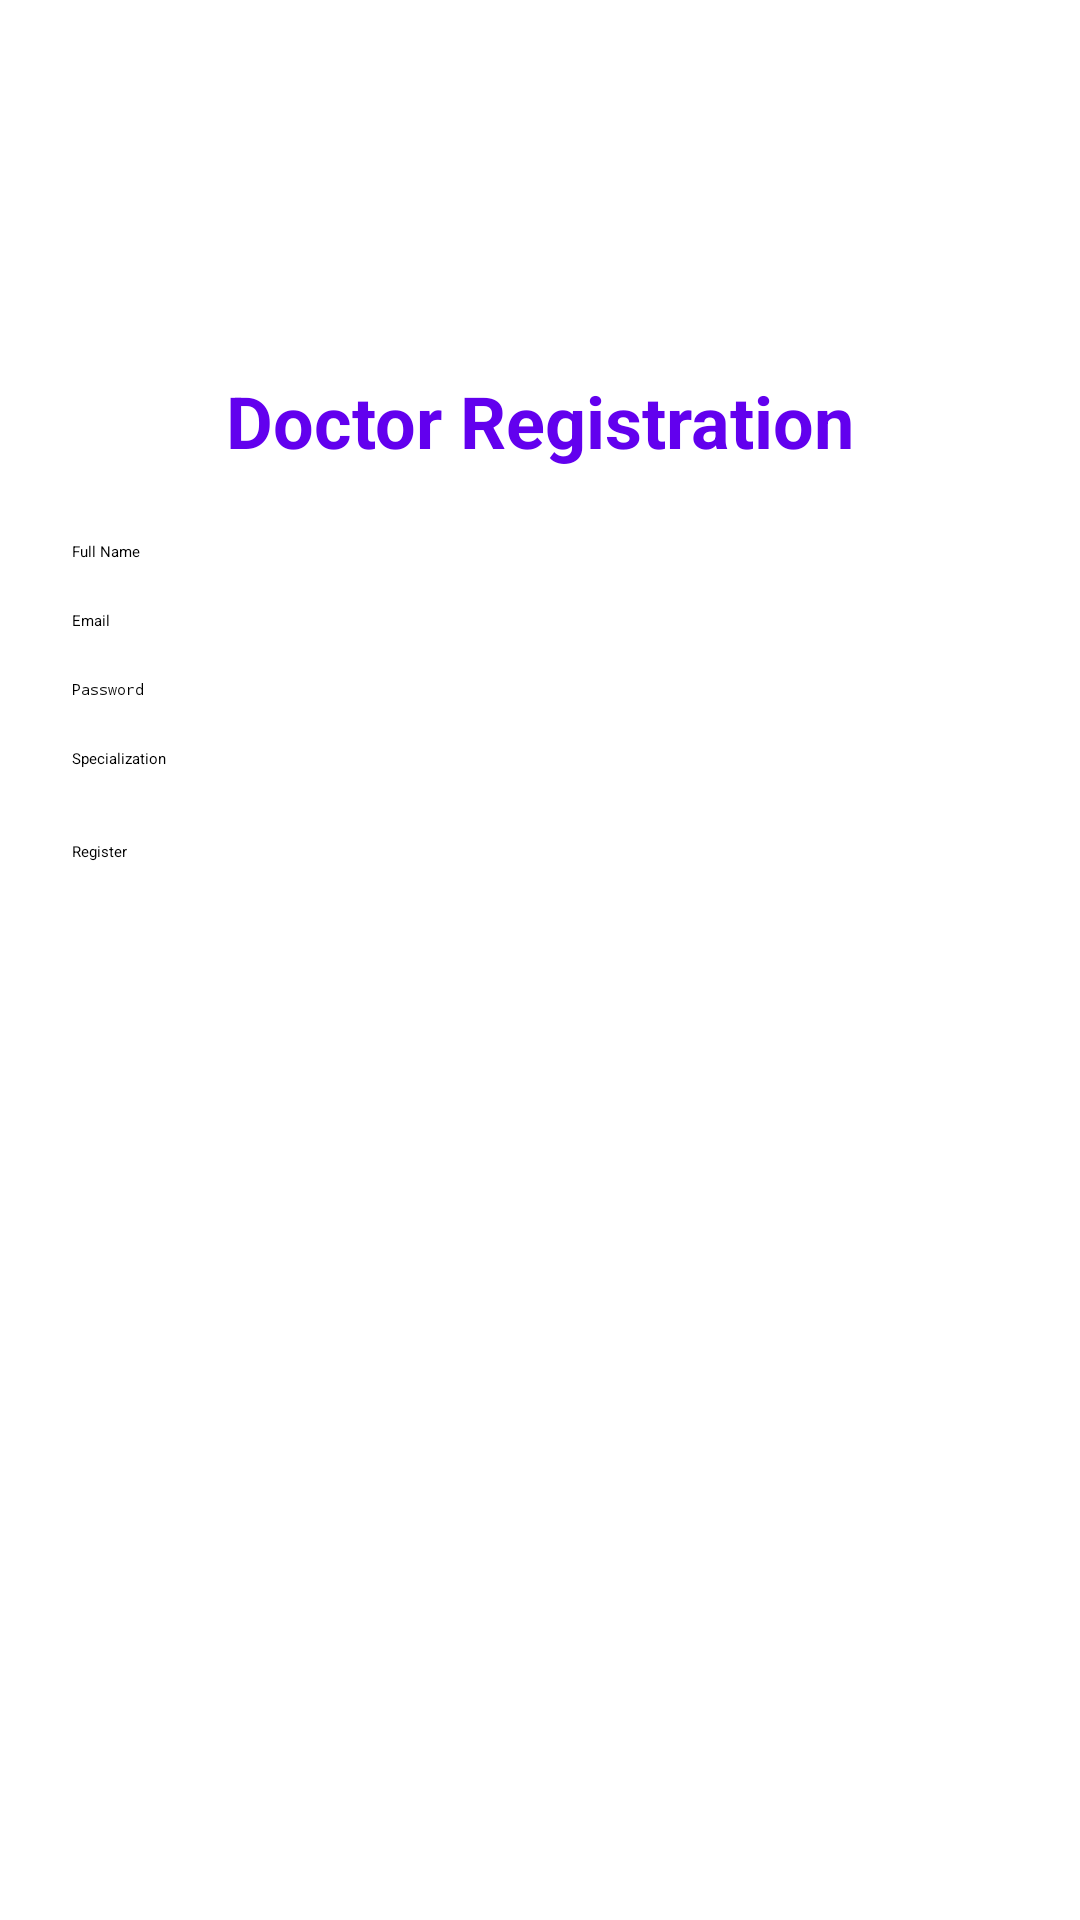

Layout XML and referenced resources for this Android screen:
<!-- AndroidManifest.xml: application theme Theme.MedicalManagementSystem -->
<!-- res/layout/activity_doctor_registration.xml -->
<?xml version="1.0" encoding="utf-8"?>
<ScrollView xmlns:android="http://schemas.android.com/apk/res/android"
    android:layout_width="match_parent"
    android:layout_height="match_parent"
    android:padding="24dp">

    <LinearLayout
        android:layout_width="match_parent"
        android:layout_height="wrap_content"
        android:orientation="vertical"
        android:gravity="center_vertical|center_horizontal"
        android:paddingTop="100dp"
        android:paddingBottom="80dp"
        >

        <TextView
            android:layout_width="wrap_content"
            android:layout_height="wrap_content"
            android:text="Doctor Registration"
            android:textColor="#6200EE"
            android:textSize="24sp"
            android:textStyle="bold"
            android:layout_marginBottom="24dp" />

        <EditText
            android:id="@+id/editTextDoctorName"
            android:layout_width="match_parent"
            android:layout_height="wrap_content"
            android:hint="Full Name"
            android:inputType="textPersonName"
            android:layout_marginBottom="16dp" />

        <EditText
            android:id="@+id/editTextDoctorEmail"
            android:layout_width="match_parent"
            android:layout_height="wrap_content"
            android:hint="Email"
            android:inputType="textEmailAddress"
            android:layout_marginBottom="16dp" />

        <EditText
            android:id="@+id/editTextDoctorPassword"
            android:layout_width="match_parent"
            android:layout_height="wrap_content"
            android:hint="Password"
            android:inputType="textPassword"
            android:layout_marginBottom="16dp" />

        <EditText
            android:id="@+id/editTextDoctorSpecialization"
            android:layout_width="match_parent"
            android:layout_height="wrap_content"
            android:hint="Specialization"
            android:inputType="text"
            android:layout_marginBottom="24dp" />

        <Button
            android:id="@+id/buttonDoctorRegister"
            android:layout_width="match_parent"
            android:layout_height="wrap_content"
            android:text="Register" />

    </LinearLayout>
</ScrollView>
<!-- resources referenced by this layout -->
<resources>
  <style name="Theme.MedicalManagementSystem" parent="Base.Theme.MedicalManagementSystem">
          
          <item name="android:navigationBarColor">@android:color/transparent</item>
          <item name="android:statusBarColor">@android:color/transparent</item>
          <item name="android:windowLightStatusBar">?attr/isLightTheme</item>
      </style>
</resources>
